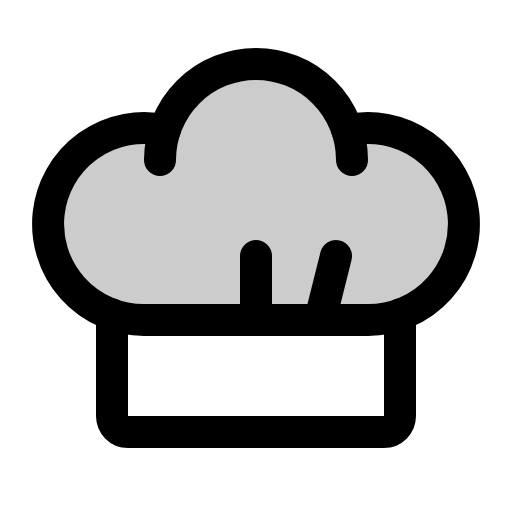
t = 0.00 s
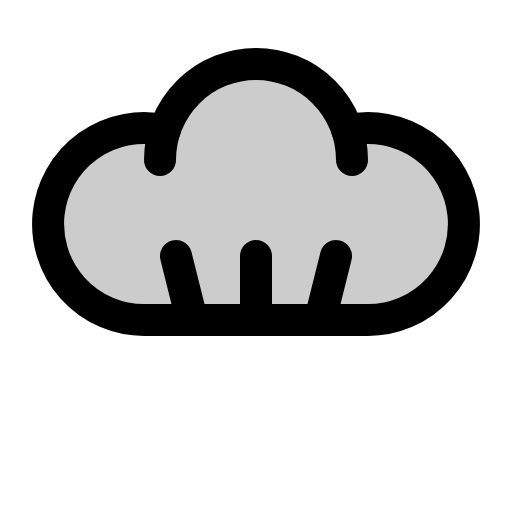
t = 1.50 s
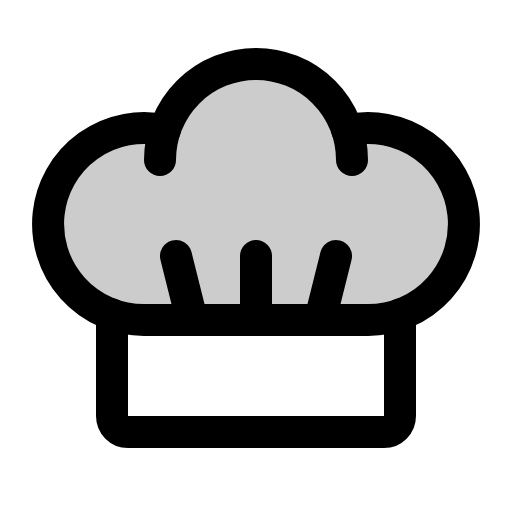
t = 1.88 s
t = 2.25 s: frame unchanged from t = 1.88 s, image omitted
t = 3.00 s: frame unchanged from t = 1.88 s, image omitted
t = 3.75 s: frame unchanged from t = 1.88 s, image omitted

The animated SVG that drew these frames (rendered in a browser with its animation timeline set to each time). Animation: 1 CSS @keyframes rule; one cycle of 4.50 s, repeats indefinitely.

<svg xmlns="http://www.w3.org/2000/svg" viewBox="0 0 256 256">
  <style>
    .draw-line {
      stroke-dasharray: 2000;
      stroke-dashoffset: 0;
    }
    svg:hover .draw-line {
      animation: phosphor-draw-in 3s ease-in-out infinite alternate;
    }
    @keyframes phosphor-draw-in {
      0%   { stroke-dashoffset: 2000; }
      50%  { stroke-dashoffset: 0; }
      100% { stroke-dashoffset: 0; }
    }
  </style><rect width="256" height="256" fill="none"/><path d="M184,64a48.34,48.34,0,0,0-10.35,1.12h0a48,48,0,0,0-91.28,0h0A48,48,0,1,0,72,160H184a48,48,0,0,0,0-96Z" opacity="0.2"/><line x1="96" y1="160" x2="88" y2="128" fill="none" stroke="currentColor" stroke-linecap="round" stroke-linejoin="round" stroke-width="16" class="draw-line" pathLength="1" style="animation-delay: 0s"/><line x1="160" y1="160" x2="168" y2="128" fill="none" stroke="currentColor" stroke-linecap="round" stroke-linejoin="round" stroke-width="16" class="draw-line" pathLength="1" style="animation-delay: 0.3s"/><line x1="128" y1="160" x2="128" y2="128" fill="none" stroke="currentColor" stroke-linecap="round" stroke-linejoin="round" stroke-width="16" class="draw-line" pathLength="1" style="animation-delay: 0.6s"/><path d="M173.65,65.12A48,48,0,1,1,184,160H72A48,48,0,1,1,82.35,65.12" fill="none" stroke="currentColor" stroke-linecap="round" stroke-linejoin="round" stroke-width="16" class="draw-line" pathLength="1" style="animation-delay: 0.9s"/><path d="M80,80a48,48,0,0,1,96,0" fill="none" stroke="currentColor" stroke-linecap="round" stroke-linejoin="round" stroke-width="16" class="draw-line" pathLength="1" style="animation-delay: 1.2s"/><path d="M200,157.27V208a8,8,0,0,1-8,8H64a8,8,0,0,1-8-8V157.27" fill="none" stroke="currentColor" stroke-linecap="round" stroke-linejoin="round" stroke-width="16" class="draw-line" pathLength="1" style="animation-delay: 1.5s"/></svg>
